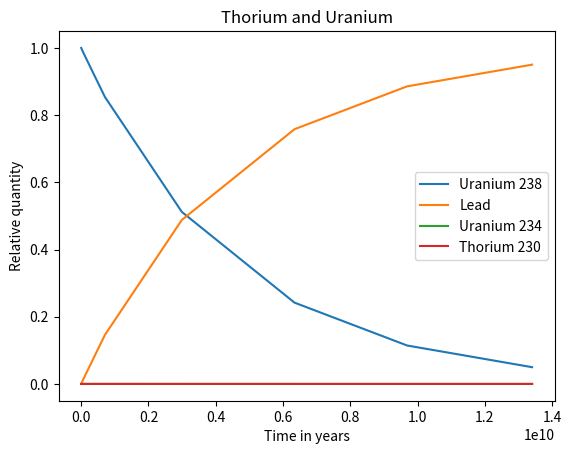

Generate this figure with matplotlib:
from scipy.integrate import solve_ivp
##magic 

import numpy as np

half_lifes = [4.468e9, 24.1/365, 6.7/24/365,245500, 75380, 1600, 3.8235/365, 3.10/60/24/365, 26.8/60/24/365, 19.9/60/24/365,164e-6 /60/24/365, 22.3, 5.015, 138.376/365]
half_lifes = np.array(half_lifes)

def ur_anium_decay(x, y, half_lifes = half_lifes):
    dydx =  np.zeros(len(half_lifes) + 1)
    for i in range(half_lifes.size):
        dydx[i] = -y[i]/half_lifes[i]
    for i in range(half_lifes.size):
        dydx[i+1] += y[i]/half_lifes[i]
    return dydx




##we need an ic
y0 = np.zeros(len(half_lifes) + 1)
y0[0] = 1
x0 = 0
x1 = np.max(half_lifes)*3

ans_stiff = solve_ivp(ur_anium_decay, [x0,x1], y0, method='Radau') ##obviouslty this is stiff so we should use the implicit technique


import matplotlib.pyplot as plt

plt.plot(ans_stiff.t, ans_stiff.y[0,:], label="Uranium 238")
plt.plot(ans_stiff.t, ans_stiff.y[-1,:], label = "Lead")
plt.xlabel("Time in years")
plt.ylabel("Relative quantity")
plt.title("Uranium to lead")
plt.legend()
plt.show()
##clearly the uranium 238 effectivly instantly turns into lead so the majority of the decay is either in uranium 238 or in lead


plt.plot(ans_stiff.t[:], ans_stiff.y[3,:], label="Uranium 234")
plt.plot(ans_stiff.t[:], ans_stiff.y[4,:], label = "Thorium 230")
plt.xlabel("Time in years")
plt.ylabel("Relative quantity")
plt.title("Thorium and Uranium")
plt.legend()
plt.show()
